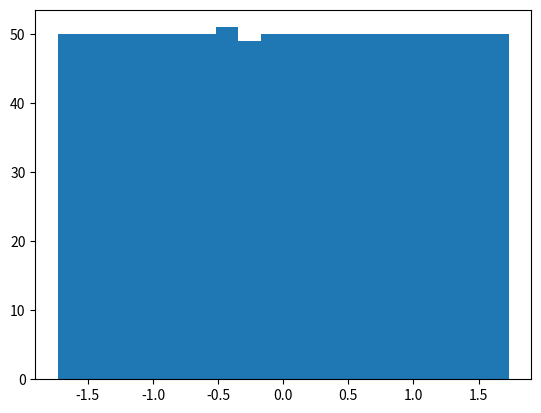

The script that saved this image:
import numpy as np

def latin_hypercube_sampling(sampling_num:int, dim:int, center:bool=False, seed:int=None)->np.array:
    """Latin hypercube sampling

    Args:
        sampling_num (int): number of sampling
        dim (int): dimension of sampling
        center (bool, optional): is center. Defaults to False.
        seed (int, optional): random seed. Defaults to None.
    Returns:
        numpy.ndarray: sampling points (number of samples x number of features)
    """
    if seed is not None:
        np.random.seed(seed)
    sampling_points = np.zeros(shape=(sampling_num, dim))
    for i in range(dim):
        sampling_points[:,i] = np.random.permutation(sampling_num)
    if center:
        sampling_points = (sampling_points + 0.5) / sampling_num
    else:
        sampling_points = (sampling_points + np.random.rand(sampling_num, dim)) / sampling_num
    return sampling_points

def random_sampling(sampling_num:int, dim:int, seed:int=None)->np.array:
    """Random sampling

    Args:
        sampling_num (int): number of sampling
        dim (int): dimension of sampling
        seed (int, optional): random seed. Defaults to None.
    Returns:
        numpy.ndarray: sampling points (number of samples x number of features)
    """    
    if seed is not None:
        np.random.seed(seed)
    sampling_points = np.random.rand(sampling_num, dim)
    return sampling_points

def uniform_scaling(sampling_points, scale_mins, scale_maxs):
    """Uniform scaling

    Args:
        sampling_points (np.array): sampling points (number of samples x number of features)
        scale_mins (list[float,...]): min vals of each feature
        scale_maxs (list[float,...]): max vals of each feature

    Returns:
        np.array: scaled sampling points (number of samples x number of features)
    """
    sampling_points = sampling_points * (scale_maxs - scale_mins) + scale_mins
    return sampling_points

if __name__=="__main__":
    import matplotlib.pyplot as plt
    sample = latin_hypercube_sampling(1000, 1, False)
    sample = (sample-np.mean(sample))/np.std(sample)
    plt.hist(sample, bins=20)
    plt.savefig("test.png")